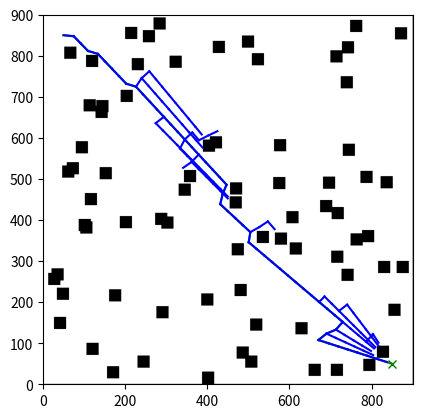

This figure's Python source:
import numpy as np
import matplotlib.pyplot as plt
import time

class Node:
    def __init__(self, point, parent=None):
        self.point = np.array(point)
        self.parent = parent
        self.cost = 0 if parent is None else parent.cost + np.linalg.norm(self.point - parent.point)

def plot_map(width, height, num_squares, square_size):
    np.random.seed(42)  # Fix the random seed for reproducibility
    narrow_map = np.full((height, width), 0)  # Initialize the map grid with zeros
    squares = []
    for _ in range(num_squares):
        # Generate a fixed random position for each square
        x = np.random.randint(0, width - square_size + 1)
        y = np.random.randint(0, height - square_size + 1)
        squares.append((x, y))
    
    for y in range(height):
        for x in range(width):
            obstacle = False
            for (sx, sy) in squares:
                # Define half-plane equations for the square
                in_square = (sx <= x < sx + square_size) and (sy <= y < sy + square_size)
                if in_square:
                    obstacle = True
                    break
            
            if obstacle:
                narrow_map[y, x] = 1  # Mark square interiors as obstacle
            
            # Setting up the walls
            if y == 0 or y == height - 1 or x == 0 or x == width - 1:
                narrow_map[y, x] = 1  # Mark the edges as walls

    return narrow_map

def check_collision(line_seg, obstacle_space):
    x0, y0 = map(int, line_seg[0])
    x1, y1 = map(int, line_seg[1])
    dx, dy = abs(x1 - x0), abs(y1 - y0)
    sx, sy = np.sign(x1 - x0), np.sign(y1 - y0)
    err = dx - dy
    while True:
        if obstacle_space[y0, x0] == 1:
            return True
        if (x0 == x1) and (y0 == y1):
            break
        e2 = 2 * err
        if e2 > -dy:
            err -= dy
            x0 += sx
        if e2 < dx:
            err += dx
            y0 += sy
    return False

def nearest(nodes, point):
    return min(nodes, key=lambda node: np.linalg.norm(node.point - point))

def steer(from_node, to_point, step_size):
    direction = np.array(to_point) - from_node.point
    norm = np.linalg.norm(direction)
    direction = (direction / norm) * min(step_size, norm)
    new_point = from_node.point + direction
    return Node(new_point, from_node)

def extend(from_node, to_point, step_size, obstacle_space):
    path = []
    current_node = from_node
    while True:
        direction = np.array(to_point) - current_node.point
        distance = np.linalg.norm(direction)
        if distance < step_size:
            return path, Node(to_point, current_node)
        direction = (direction / distance) * step_size
        new_point = current_node.point + direction
        if check_collision((current_node.point, new_point), obstacle_space):
            return path, None
        current_node = Node(new_point, current_node)
        path.append(current_node)
    return path, current_node

def plot_tree(nodes, ax, goal, obstacle_space):
    ax.imshow(obstacle_space, cmap='Greys', origin='lower')
    for node in nodes:
        if node.parent:
            ax.plot([node.point[0], node.parent.point[0]], [node.point[1], node.parent.point[1]], 'b-')
    ax.plot(goal[0], goal[1], 'gx')
    plt.pause(0.01)

def backtrack_path(goal_node):
    path = []
    current_node = goal_node
    while current_node is not None:
        path.append(current_node.point)
        current_node = current_node.parent
    path.reverse()
    return path

def rrt_star_connect(start, goal, obstacle_space, num_iterations=3500, step_size=25, threshold=20, goal_bias=0.4):
    if obstacle_space[int(start[1]), int(start[0])] == 1 or obstacle_space[int(goal[1]), int(goal[0])] == 1:
        raise ValueError("Start or goal is inside an obstacle.")

    nodes = [Node(start)]
    fig, ax = plt.subplots()
    ax.set_xlim(0, obstacle_space.shape[1])
    ax.set_ylim(0, obstacle_space.shape[0])
    ax.imshow(obstacle_space, cmap='Greys', origin='lower')

    for i in range(num_iterations):
        if np.random.rand() < goal_bias:
            random_point = goal
        else:
            random_point = np.random.rand(2) * obstacle_space.shape[::-1]
        
        if obstacle_space[int(random_point[1]), int(random_point[0])] == 1:
            continue
        
        nearest_node = nearest(nodes, random_point)
        new_node = steer(nearest_node, random_point, step_size)
        if not check_collision((nearest_node.point, new_node.point), obstacle_space):
            nodes.append(new_node)
            extend_path, final_node = extend(new_node, goal, step_size, obstacle_space)
            nodes.extend(extend_path)
            if final_node and np.linalg.norm(final_node.point - goal) <= threshold:
                print("Goal Reached")
                final_path = backtrack_path(final_node)
                for idx in range(len(final_path) - 1):
                    ax.plot([final_path[idx][0], final_path[idx+1][0]], [final_path[idx][1], final_path[idx+1][1]], 'g-')
                plot_tree(nodes, ax, goal, obstacle_space)
                return nodes, final_path
    return nodes, None

if __name__ == '__main__':
    width, height, num_squares, square_size = 900, 900, 75, 30
    obstacle_space = plot_map(width, height, num_squares, square_size)
    start = (50, 850)
    goal = (850, 50)
    start_time = time.time()
    nodes, path = rrt_star_connect(start, goal, obstacle_space)
    end_time = time.time()
    plt.show()
    print(f"Time Taken: {end_time - start_time} seconds")
    if path:
        print("Path length:", len(path))